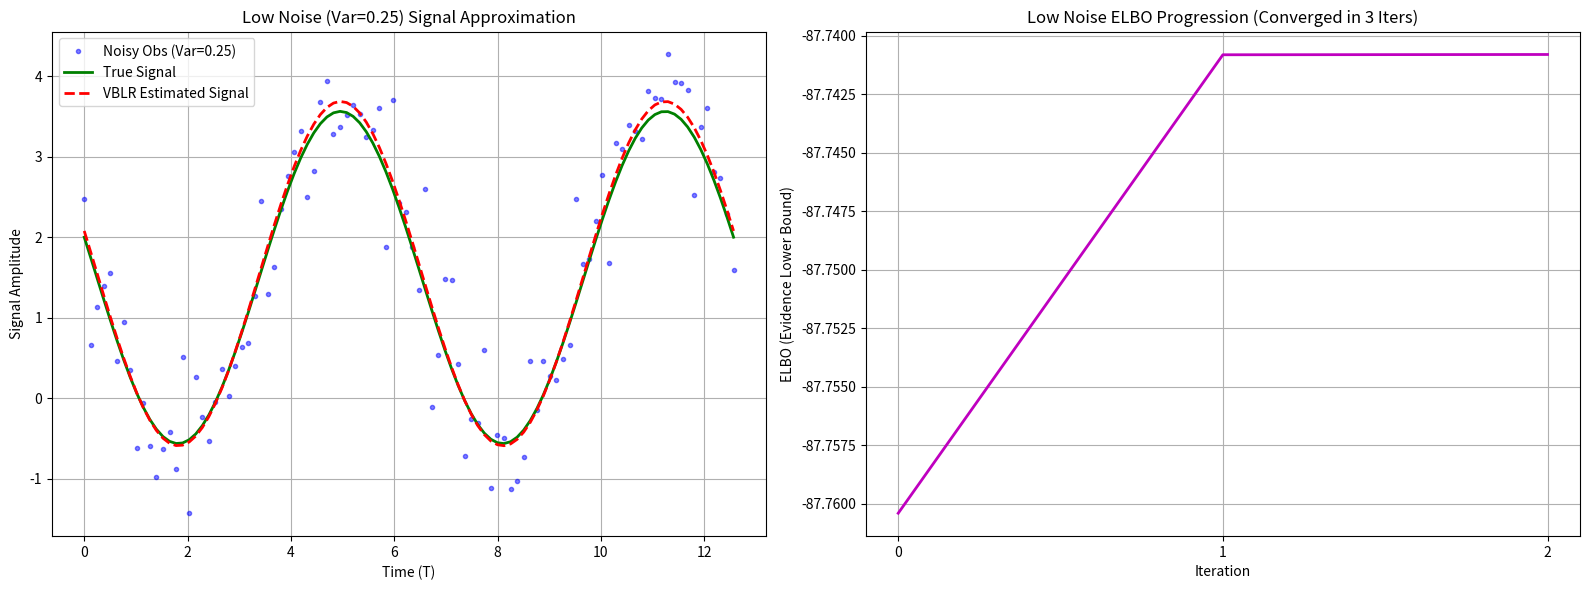
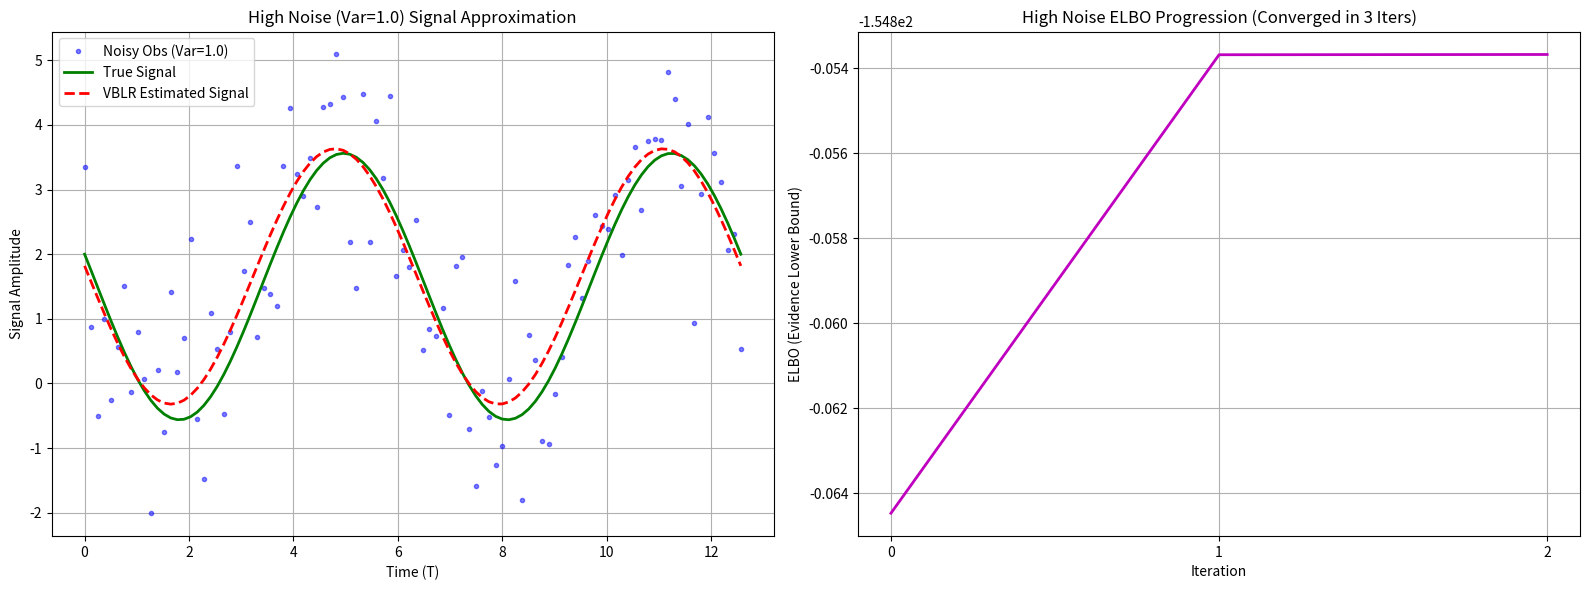
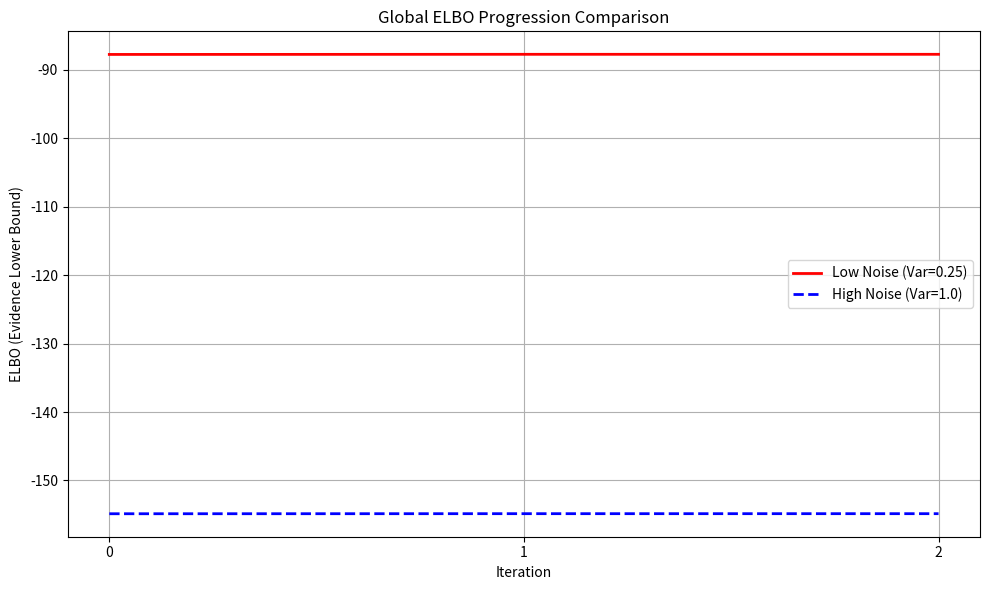

Write the Python code that produced these figures, in order.
import numpy as np
from scipy.special import digamma 
from scipy.special import gammaln
import matplotlib.pyplot as plt
from matplotlib.ticker import MaxNLocator

# --- ELBO Calculation Function ---

def calculate_elbo(N, M, X, y, mN, SN, aN, bN, cN, dN, a0, b0, c0, d0):
    """
    Calculates the Evidence Lower Bound (ELBO) for Model 1a.
    """
    
    # 1. Required Expectations/Quantities
    E_log_alpha = digamma(aN) - np.log(bN)
    E_log_beta = digamma(cN) - np.log(dN)
    E_omega_sq = mN.T @ mN + np.trace(SN)
    y_residual = y - X @ mN
    E_residual_sq = y_residual.T @ y_residual + np.trace(X @ SN @ X.T)
    E_alpha = aN / bN
    E_beta = cN / dN
    (sign, logdet_SN) = np.linalg.slogdet(SN)
    
    # 2. E[log p(y, omega, alpha, beta)] terms (Expected Log-Joint Probability)
    E_log_lik = N/2 * E_log_beta - N/2 * np.log(2 * np.pi) - E_beta/2 * E_residual_sq.item()
    E_log_prior_omega = -M/2 * np.log(2 * np.pi) + M/2 * E_log_alpha - E_alpha/2 * E_omega_sq.item()
    E_log_prior_alpha = a0 * np.log(b0) + (a0 - 1) * E_log_alpha - b0 * E_alpha - gammaln(a0)
    E_log_prior_beta = c0 * np.log(d0) + (c0 - 1) * E_log_beta - d0 * E_beta - gammaln(c0)
    E_log_joint = E_log_lik + E_log_prior_omega + E_log_prior_alpha + E_log_prior_beta

    # 3. -E[log q(omega, alpha, beta)] terms (Negative Entropy)
    neg_E_log_q_omega = M/2 * (1 + np.log(2 * np.pi)) + 0.5 * logdet_SN
    neg_E_log_q_alpha = gammaln(aN) - (aN - 1) * E_log_alpha + aN - aN * np.log(bN)
    neg_E_log_q_beta = gammaln(cN) - (cN - 1) * E_log_beta + cN - cN * np.log(dN)
    neg_E_log_q = neg_E_log_q_omega + neg_E_log_q_alpha + neg_E_log_q_beta

    # 4. Total ELBO
    ELBO = E_log_joint + neg_E_log_q
    return ELBO.item()

    
# --- VBLR Algorithm Implementation ---

def variational_bayes_linear_regression(X, y, a0, b0, c0, d0, max_iter=100, tol=1e-5):
    """
    Implements Variational Bayes Linear Regression (Model 1a)
    with iterative updates and ELBO tracking.
    """
    N, M = X.shape 

    # Initial estimates
    E_alpha = a0 / b0
    E_beta = c0 / d0

    # Initialize N-parameters
    aN = a0 + M / 2
    cN = c0 + N / 2

    # Initial values for bN, dN
    bN = d0
    dN = d0

    # Initialize mN and SN
    SN_inv = E_beta * X.T @ X + E_alpha * np.eye(M)
    SN = np.linalg.inv(SN_inv)
    mN = SN @ (E_beta * X.T @ y)

    elbo_history = []
    i = 0 
    for i in range(max_iter):
        mN_old = mN.copy()

        # 2. Update bN (for q*(alpha))
        E_omega_sq = mN.T @ mN + np.trace(SN)
        bN = b0 + 0.5 * E_omega_sq.item()
        E_alpha = aN / bN

        # 3. Update dN (for q*(beta))
        y_residual = y - X @ mN
        E_residual_sq = y_residual.T @ y_residual + np.trace(X @ SN @ X.T)
        dN = d0 + 0.5 * E_residual_sq.item()
        E_beta = cN / dN

        # 4. Update SN_inv and mN (for q*(omega))
        SN_inv = E_beta * X.T @ X + E_alpha * np.eye(M) 
        SN = np.linalg.inv(SN_inv)
        mN = E_beta * SN @ X.T @ y 

        # 5. ELBO Calculation 
        ELBO = calculate_elbo(N, M, X, y, mN, SN, aN, bN, cN, dN, a0, b0, c0, d0)
        elbo_history.append(ELBO)
        
        # 6. Convergence Check 
        if i > 0 and np.linalg.norm(mN - mN_old) / np.linalg.norm(mN_old) < tol:
            break

    # Calculate final estimated signal
    Estimated_Signal = X @ mN
    
    # Return all final parameters
    return Estimated_Signal, elbo_history, i + 1, mN, aN, bN, cN, dN

# --- 2. Synthetic Data Generation Setup ---

N_samples = 100
T = np.linspace(0, 4 * np.pi, N_samples) 
Rhythm_Freq = 1.0 
Coefficients = np.array([1.5, -2.0, 0.5]) 
X_rhythm = np.vstack([np.ones(N_samples), np.sin(Rhythm_Freq * T), np.cos(Rhythm_Freq * T)]).T
True_Signal = X_rhythm @ Coefficients
M_features = X_rhythm.shape[1]
True_Noise_Precision_Low = 1.0 / 0.25 
True_Noise_Precision_High = 1.0 / 1.0  

# --- 3. Noise and Priors ---

# Priors (Shared for both scenarios)
a0 = 1.0
b0 = 0.1
c0 = 2.0
d0 = 0.5 

# --- 4. Running VBLR for TWO Noise Scenarios ---

# Scenario 1: Low Noise (Variance = 0.25)
LOW_NOISE_VAR = 0.25
y_low_noise = True_Signal + np.sqrt(LOW_NOISE_VAR) * np.random.randn(N_samples)
y_low_noise = y_low_noise.reshape(-1, 1)
Est_Sig_Low, ELBO_Hist_Low, Iters_Low, mN_Low, aN_Low, bN_Low, cN_Low, dN_Low = variational_bayes_linear_regression(
    X_rhythm, y_low_noise, a0, b0, c0, d0
)

# Scenario 2: High Noise (Variance = 1.0)
HIGH_NOISE_VAR = 1.0
y_high_noise = True_Signal + np.sqrt(HIGH_NOISE_VAR) * np.random.randn(N_samples)
y_high_noise = y_high_noise.reshape(-1, 1)
Est_Sig_High, ELBO_Hist_High, Iters_High, mN_High, aN_High, bN_High, cN_High, dN_High = variational_bayes_linear_regression(
    X_rhythm, y_high_noise, a0, b0, c0, d0
)

# --- 5. Analysis: Print Estimated Parameters ---

print("\n" + "="*60)
print("VBLR Analysis Results for Low and High Noise Datasets")
print("="*60)

# Low Noise Results
E_omega_Low = mN_Low.flatten()
E_alpha_Low = aN_Low / bN_Low
E_beta_Low = cN_Low / dN_Low

print(f"--- LOW NOISE SCENARIO (Variance={LOW_NOISE_VAR}) ---")
print(f"Convergence Iterations: {Iters_Low}")
print(f"True Coefficients (ω): {Coefficients}")
print(f"Estimated Coefficients E[omega]: {E_omega_Low}")
print(f"Estimated Coeff. Precision E[alpha]: {E_alpha_Low:.4f}")
print(f"Estimated Noise Precision E[beta]: {E_beta_Low:.4f}")
print(f"Final ELBO: {ELBO_Hist_Low[-1]:.4f}")
print("-" * 60)

# High Noise Results
E_omega_High = mN_High.flatten()
E_alpha_High = aN_High / bN_High
E_beta_High = cN_High / dN_High

print(f"--- HIGH NOISE SCENARIO (Variance={HIGH_NOISE_VAR}) ---")
print(f"Convergence Iterations: {Iters_High}")
print(f"True Coefficients (ω): {Coefficients}")
print(f"Estimated Coefficients E[omega]: {E_omega_High}")
print(f"Estimated Coeff. Precision E[alpha]: {E_alpha_High:.4f}")
print(f"Estimated Noise Precision E[beta]: {E_beta_High:.4f}")
print(f"Final ELBO: {ELBO_Hist_High[-1]:.4f}")
print("="*60)

# --- 6. Visualization: Plotting ---

# Figure 1: Low Noise (Signal and ELBO)
fig1, (ax1, ax1_elbo) = plt.subplots(1, 2, figsize=(16, 6))

ax1.plot(T, y_low_noise, 'b.', alpha=0.5, label=f'Noisy Obs (Var={LOW_NOISE_VAR})')
ax1.plot(T, True_Signal, 'g-', linewidth=2, label='True Signal')
ax1.plot(T, Est_Sig_Low, 'r--', linewidth=2, label='VBLR Estimated Signal')
ax1.set_title(f'Low Noise (Var={LOW_NOISE_VAR}) Signal Approximation')
ax1.set_xlabel('Time (T)')
ax1.set_ylabel('Signal Amplitude')
ax1.legend()
ax1.grid(True)

ax1_elbo.plot(ELBO_Hist_Low, 'm-', linewidth=2)
ax1_elbo.set_title(f'Low Noise ELBO Progression (Converged in {Iters_Low} Iters)')
ax1_elbo.set_xlabel('Iteration')
ax1_elbo.set_ylabel('ELBO (Evidence Lower Bound)')
ax1_elbo.xaxis.set_major_locator(MaxNLocator(integer=True))
ax1_elbo.grid(True)

plt.tight_layout()
plt.show()

# Figure 2: High Noise (Signal and ELBO)
fig2, (ax2, ax2_elbo) = plt.subplots(1, 2, figsize=(16, 6))

ax2.plot(T, y_high_noise, 'b.', alpha=0.5, label=f'Noisy Obs (Var={HIGH_NOISE_VAR})')
ax2.plot(T, True_Signal, 'g-', linewidth=2, label='True Signal')
ax2.plot(T, Est_Sig_High, 'r--', linewidth=2, label='VBLR Estimated Signal')
ax2.set_title(f'High Noise (Var={HIGH_NOISE_VAR}) Signal Approximation')
ax2.set_xlabel('Time (T)')
ax2.set_ylabel('Signal Amplitude')
ax2.legend()
ax2.grid(True)

ax2_elbo.plot(ELBO_Hist_High, 'm-', linewidth=2)
ax2_elbo.set_title(f'High Noise ELBO Progression (Converged in {Iters_High} Iters)')
ax2_elbo.set_xlabel('Iteration')
ax2_elbo.set_ylabel('ELBO (Evidence Lower Bound)')
ax2_elbo.xaxis.set_major_locator(MaxNLocator(integer=True))
ax2_elbo.grid(True)

plt.tight_layout()
plt.show()

# Figure 3: Global ELBO Comparison
fig_global, ax3 = plt.subplots(1, 1, figsize=(10, 6))
ax3.plot(ELBO_Hist_Low, 'r-', linewidth=2, label=f'Low Noise (Var={LOW_NOISE_VAR})')
ax3.plot(ELBO_Hist_High, 'b--', linewidth=2, label=f'High Noise (Var={HIGH_NOISE_VAR})')
ax3.set_title('Global ELBO Progression Comparison')
ax3.set_xlabel('Iteration')
ax3.set_ylabel('ELBO (Evidence Lower Bound)')
ax3.xaxis.set_major_locator(MaxNLocator(integer=True))
ax3.legend()
ax3.grid(True)
plt.tight_layout()
plt.show()